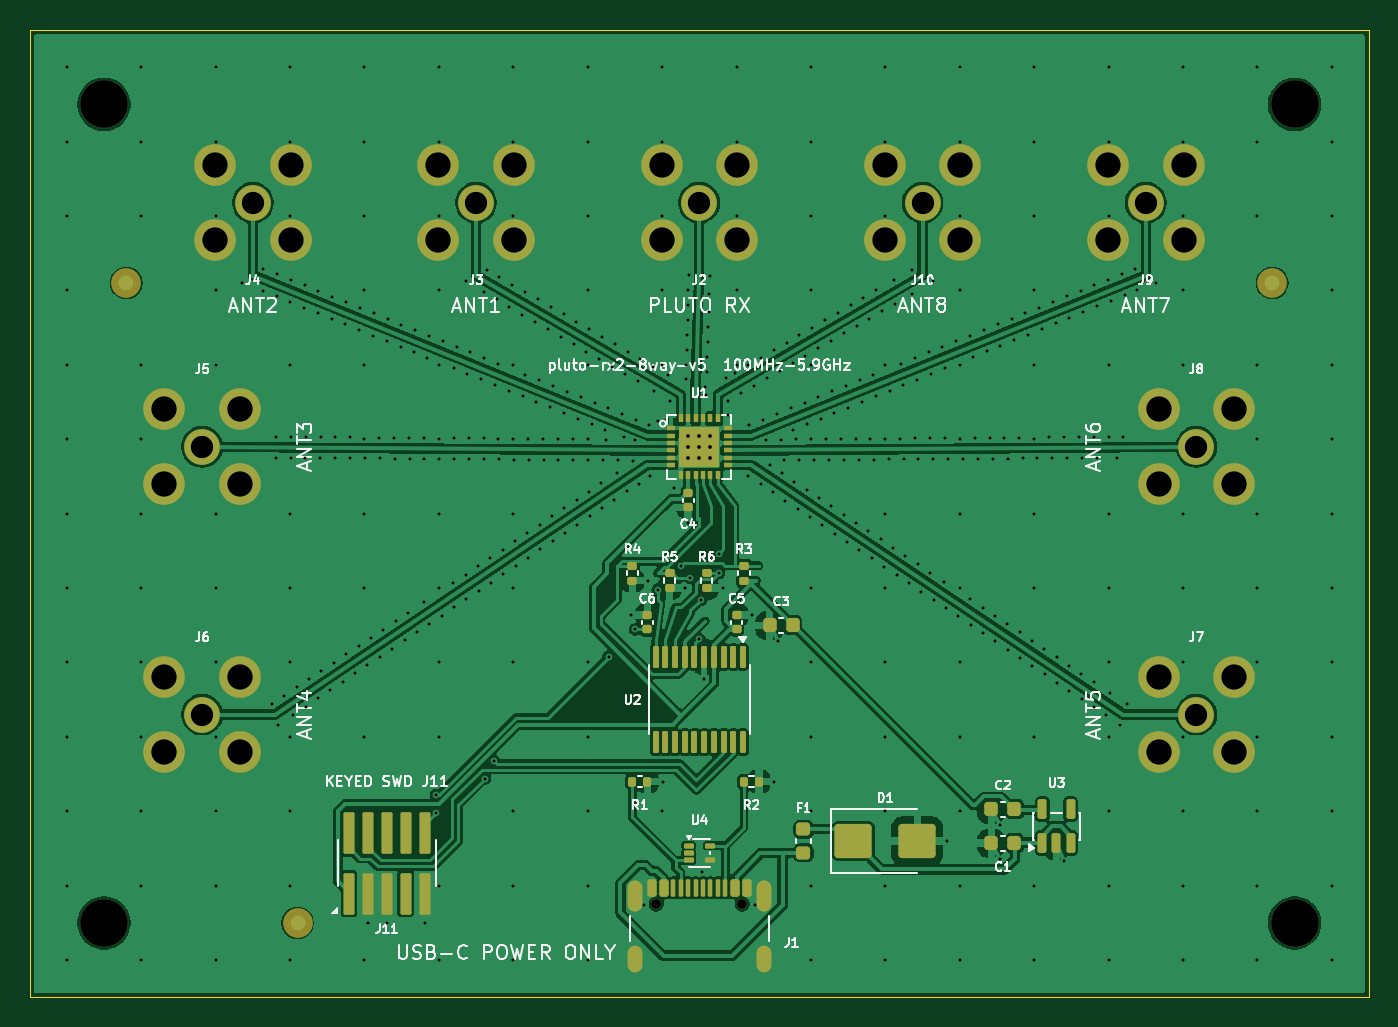
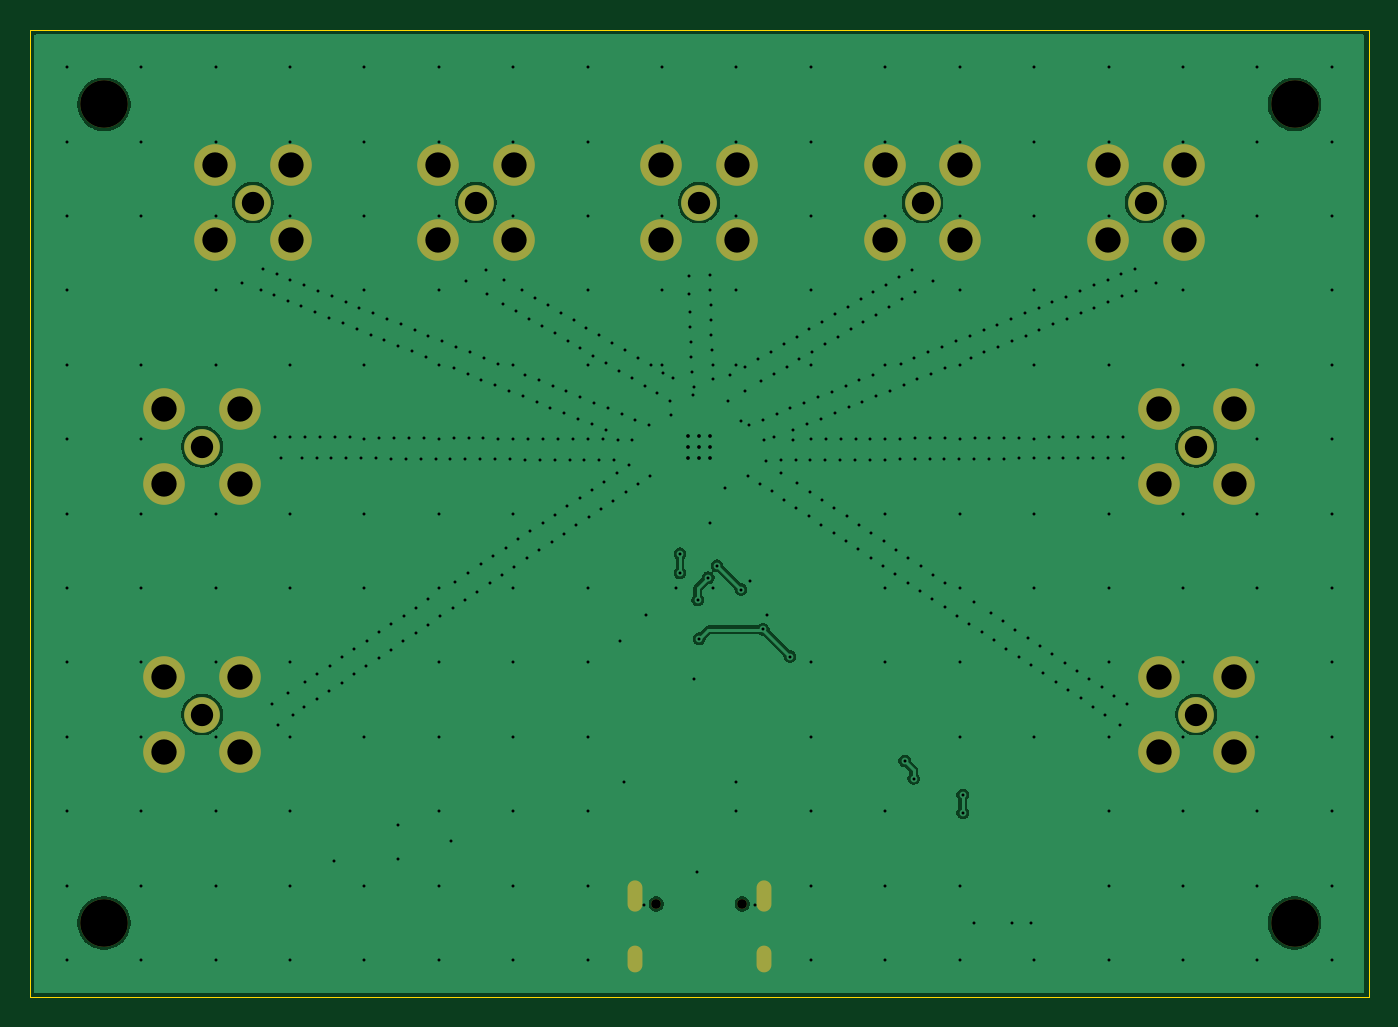
Circuit board: 11 layer files. Board 90.0 x 65.0 mm.
- bottom_copper: pluto_rx2_8way_v5-B_Cu.gbl (70877 bytes)
- bottom_mask: pluto_rx2_8way_v5-B_Mask.gbs (3762 bytes)
- paste: pluto_rx2_8way_v5-B_Paste.gbp (504 bytes)
- bottom_silk: pluto_rx2_8way_v5-B_Silkscreen.gbo (2341 bytes)
- outline: pluto_rx2_8way_v5-Edge_Cuts.gm1 (730 bytes)
- top_copper: pluto_rx2_8way_v5-F_Cu.gtl (173112 bytes)
- top_mask: pluto_rx2_8way_v5-F_Mask.gts (9110 bytes)
- paste: pluto_rx2_8way_v5-F_Paste.gtp (6116 bytes)
- top_silk: pluto_rx2_8way_v5-F_Silkscreen.gto (72485 bytes)
- drill: pluto_rx2_8way_v5-NPTH.drl (512 bytes)
- drill: pluto_rx2_8way_v5-PTH.drl (9787 bytes)

=== bottom_copper: pluto_rx2_8way_v5-B_Cu.gbl (70877 bytes, source omitted) ===
=== bottom_mask: pluto_rx2_8way_v5-B_Mask.gbs ===
%TF.GenerationSoftware,KiCad,Pcbnew,10.0.4-10.0.4~ubuntu24.04.1*%
%TF.CreationDate,2026-08-13T21:20:46-07:00*%
%TF.ProjectId,pluto_rx2_8way_v5,706c7574-6f5f-4727-9832-5f387761795f,rev?*%
%TF.SameCoordinates,Original*%
%TF.FileFunction,Soldermask,Bot*%
%TF.FilePolarity,Negative*%
%FSLAX46Y46*%
G04 Gerber Fmt 4.6, Leading zero omitted, Abs format (unit mm)*
G04 Created by KiCad (PCBNEW 10.0.4-10.0.4~ubuntu24.04.1) date 2026-08-13 21:20:46*
%MOMM*%
%LPD*%
G01*
G04 APERTURE LIST*
%ADD10C,2.400000*%
%ADD11C,2.800000*%
%ADD12C,0.650000*%
%ADD13O,1.000000X2.100000*%
%ADD14O,1.000000X1.800000*%
%ADD15C,3.200000*%
%ADD16C,0.350000*%
%ADD17O,0.600000X1.700000*%
%ADD18O,0.600000X1.400000*%
G04 APERTURE END LIST*
D10*
%TO.C,J7*%
X98400000Y-66000000D03*
D11*
X95860000Y-68540000D03*
X95860000Y-63460000D03*
X100940000Y-68540000D03*
X100940000Y-63460000D03*
%TD*%
D10*
%TO.C,J3*%
X50000000Y-31600000D03*
D11*
X52540000Y-34140000D03*
X47460000Y-34140000D03*
X52540000Y-29060000D03*
X47460000Y-29060000D03*
%TD*%
D10*
%TO.C,J4*%
X35000000Y-31600000D03*
D11*
X37540000Y-34140000D03*
X32460000Y-34140000D03*
X37540000Y-29060000D03*
X32460000Y-29060000D03*
%TD*%
D10*
%TO.C,J6*%
X31600000Y-66000000D03*
D11*
X34140000Y-63460000D03*
X34140000Y-68540000D03*
X29060000Y-63460000D03*
X29060000Y-68540000D03*
%TD*%
D10*
%TO.C,J8*%
X98400000Y-48000000D03*
D11*
X95860000Y-50540000D03*
X95860000Y-45460000D03*
X100940000Y-50540000D03*
X100940000Y-45460000D03*
%TD*%
D12*
%TO.C,J1*%
X62110000Y-78720000D03*
X67890000Y-78720000D03*
D13*
X60680000Y-78220000D03*
D14*
X60680000Y-82400000D03*
D13*
X69320000Y-78220000D03*
D14*
X69320000Y-82400000D03*
%TD*%
D10*
%TO.C,J9*%
X95000000Y-31600000D03*
D11*
X97540000Y-34140000D03*
X92460000Y-34140000D03*
X97540000Y-29060000D03*
X92460000Y-29060000D03*
%TD*%
D15*
%TO.C,H4*%
X105000000Y-80000000D03*
%TD*%
%TO.C,H2*%
X105000000Y-25000000D03*
%TD*%
%TO.C,H1*%
X25000000Y-25000000D03*
%TD*%
D10*
%TO.C,J5*%
X31600000Y-48000000D03*
D11*
X34140000Y-45460000D03*
X34140000Y-50540000D03*
X29060000Y-45460000D03*
X29060000Y-50540000D03*
%TD*%
D10*
%TO.C,J2*%
X65000000Y-31600000D03*
D11*
X67540000Y-34140000D03*
X62460000Y-34140000D03*
X67540000Y-29060000D03*
X62460000Y-29060000D03*
%TD*%
D15*
%TO.C,H3*%
X25000000Y-80000000D03*
%TD*%
D10*
%TO.C,J10*%
X80000000Y-31600000D03*
D11*
X82540000Y-34140000D03*
X77460000Y-34140000D03*
X82540000Y-29060000D03*
X77460000Y-29060000D03*
%TD*%
D16*
X98400000Y-66000000D03*
X95860000Y-68540000D03*
X95860000Y-63460000D03*
X100940000Y-68540000D03*
X100940000Y-63460000D03*
X50000000Y-31600000D03*
X52540000Y-34140000D03*
X47460000Y-34140000D03*
X52540000Y-29060000D03*
X47460000Y-29060000D03*
X35000000Y-31600000D03*
X37540000Y-34140000D03*
X32460000Y-34140000D03*
X37540000Y-29060000D03*
X32460000Y-29060000D03*
X31600000Y-66000000D03*
X34140000Y-63460000D03*
X34140000Y-68540000D03*
X29060000Y-63460000D03*
X29060000Y-68540000D03*
X98400000Y-48000000D03*
X95860000Y-50540000D03*
X95860000Y-45460000D03*
X100940000Y-50540000D03*
X100940000Y-45460000D03*
X62110000Y-78720000D03*
X67890000Y-78720000D03*
D17*
X60680000Y-78220000D03*
D18*
X60680000Y-82400000D03*
D17*
X69320000Y-78220000D03*
D18*
X69320000Y-82400000D03*
D16*
X95000000Y-31600000D03*
X97540000Y-34140000D03*
X92460000Y-34140000D03*
X97540000Y-29060000D03*
X92460000Y-29060000D03*
X105000000Y-80000000D03*
X105000000Y-25000000D03*
X25000000Y-25000000D03*
X31600000Y-48000000D03*
X34140000Y-45460000D03*
X34140000Y-50540000D03*
X29060000Y-45460000D03*
X29060000Y-50540000D03*
X65000000Y-31600000D03*
X67540000Y-34140000D03*
X62460000Y-34140000D03*
X67540000Y-29060000D03*
X62460000Y-29060000D03*
X25000000Y-80000000D03*
X80000000Y-31600000D03*
X82540000Y-34140000D03*
X77460000Y-34140000D03*
X82540000Y-29060000D03*
X77460000Y-29060000D03*
M02*

=== paste: pluto_rx2_8way_v5-B_Paste.gbp ===
%TF.GenerationSoftware,KiCad,Pcbnew,10.0.4-10.0.4~ubuntu24.04.1*%
%TF.CreationDate,2026-08-13T21:20:46-07:00*%
%TF.ProjectId,pluto_rx2_8way_v5,706c7574-6f5f-4727-9832-5f387761795f,rev?*%
%TF.SameCoordinates,Original*%
%TF.FileFunction,Paste,Bot*%
%TF.FilePolarity,Positive*%
%FSLAX46Y46*%
G04 Gerber Fmt 4.6, Leading zero omitted, Abs format (unit mm)*
G04 Created by KiCad (PCBNEW 10.0.4-10.0.4~ubuntu24.04.1) date 2026-08-13 21:20:46*
%MOMM*%
%LPD*%
G01*
G04 APERTURE LIST*
G04 APERTURE END LIST*
M02*

=== bottom_silk: pluto_rx2_8way_v5-B_Silkscreen.gbo ===
%TF.GenerationSoftware,KiCad,Pcbnew,10.0.4-10.0.4~ubuntu24.04.1*%
%TF.CreationDate,2026-08-13T21:20:46-07:00*%
%TF.ProjectId,pluto_rx2_8way_v5,706c7574-6f5f-4727-9832-5f387761795f,rev?*%
%TF.SameCoordinates,Original*%
%TF.FileFunction,Legend,Bot*%
%TF.FilePolarity,Positive*%
%FSLAX46Y46*%
G04 Gerber Fmt 4.6, Leading zero omitted, Abs format (unit mm)*
G04 Created by KiCad (PCBNEW 10.0.4-10.0.4~ubuntu24.04.1) date 2026-08-13 21:20:46*
%MOMM*%
%LPD*%
G01*
G04 APERTURE LIST*
%ADD10C,2.400000*%
%ADD11C,2.800000*%
%ADD12C,0.650000*%
%ADD13O,1.000000X2.100000*%
%ADD14O,1.000000X1.800000*%
%ADD15C,3.200000*%
G04 APERTURE END LIST*
%LPC*%
D10*
%TO.C,J7*%
X98400000Y-66000000D03*
D11*
X95860000Y-68540000D03*
X95860000Y-63460000D03*
X100940000Y-68540000D03*
X100940000Y-63460000D03*
%TD*%
D10*
%TO.C,J3*%
X50000000Y-31600000D03*
D11*
X52540000Y-34140000D03*
X47460000Y-34140000D03*
X52540000Y-29060000D03*
X47460000Y-29060000D03*
%TD*%
D10*
%TO.C,J4*%
X35000000Y-31600000D03*
D11*
X37540000Y-34140000D03*
X32460000Y-34140000D03*
X37540000Y-29060000D03*
X32460000Y-29060000D03*
%TD*%
D10*
%TO.C,J6*%
X31600000Y-66000000D03*
D11*
X34140000Y-63460000D03*
X34140000Y-68540000D03*
X29060000Y-63460000D03*
X29060000Y-68540000D03*
%TD*%
D10*
%TO.C,J8*%
X98400000Y-48000000D03*
D11*
X95860000Y-50540000D03*
X95860000Y-45460000D03*
X100940000Y-50540000D03*
X100940000Y-45460000D03*
%TD*%
D12*
%TO.C,J1*%
X62110000Y-78720000D03*
X67890000Y-78720000D03*
D13*
X60680000Y-78220000D03*
D14*
X60680000Y-82400000D03*
D13*
X69320000Y-78220000D03*
D14*
X69320000Y-82400000D03*
%TD*%
D10*
%TO.C,J9*%
X95000000Y-31600000D03*
D11*
X97540000Y-34140000D03*
X92460000Y-34140000D03*
X97540000Y-29060000D03*
X92460000Y-29060000D03*
%TD*%
D15*
%TO.C,H4*%
X105000000Y-80000000D03*
%TD*%
%TO.C,H2*%
X105000000Y-25000000D03*
%TD*%
%TO.C,H1*%
X25000000Y-25000000D03*
%TD*%
D10*
%TO.C,J5*%
X31600000Y-48000000D03*
D11*
X34140000Y-45460000D03*
X34140000Y-50540000D03*
X29060000Y-45460000D03*
X29060000Y-50540000D03*
%TD*%
D10*
%TO.C,J2*%
X65000000Y-31600000D03*
D11*
X67540000Y-34140000D03*
X62460000Y-34140000D03*
X67540000Y-29060000D03*
X62460000Y-29060000D03*
%TD*%
D15*
%TO.C,H3*%
X25000000Y-80000000D03*
%TD*%
D10*
%TO.C,J10*%
X80000000Y-31600000D03*
D11*
X82540000Y-34140000D03*
X77460000Y-34140000D03*
X82540000Y-29060000D03*
X77460000Y-29060000D03*
%TD*%
%LPD*%
M02*

=== outline: pluto_rx2_8way_v5-Edge_Cuts.gm1 ===
%TF.GenerationSoftware,KiCad,Pcbnew,10.0.4-10.0.4~ubuntu24.04.1*%
%TF.CreationDate,2026-08-13T21:20:46-07:00*%
%TF.ProjectId,pluto_rx2_8way_v5,706c7574-6f5f-4727-9832-5f387761795f,rev?*%
%TF.SameCoordinates,Original*%
%TF.FileFunction,Profile,NP*%
%FSLAX46Y46*%
G04 Gerber Fmt 4.6, Leading zero omitted, Abs format (unit mm)*
G04 Created by KiCad (PCBNEW 10.0.4-10.0.4~ubuntu24.04.1) date 2026-08-13 21:20:46*
%MOMM*%
%LPD*%
G01*
G04 APERTURE LIST*
%TA.AperFunction,Profile*%
%ADD10C,0.100000*%
%TD*%
G04 APERTURE END LIST*
D10*
X20000000Y-20000000D02*
X20000000Y-85000000D01*
X20000000Y-20000000D02*
X110000000Y-20000000D01*
X20000000Y-85000000D02*
X110000000Y-85000000D01*
X110000000Y-20000000D02*
X110000000Y-85000000D01*
M02*

=== top_copper: pluto_rx2_8way_v5-F_Cu.gtl (173112 bytes, source omitted) ===
=== top_mask: pluto_rx2_8way_v5-F_Mask.gts (9110 bytes, source omitted) ===
=== paste: pluto_rx2_8way_v5-F_Paste.gtp ===
%TF.GenerationSoftware,KiCad,Pcbnew,10.0.4-10.0.4~ubuntu24.04.1*%
%TF.CreationDate,2026-08-13T21:20:46-07:00*%
%TF.ProjectId,pluto_rx2_8way_v5,706c7574-6f5f-4727-9832-5f387761795f,rev?*%
%TF.SameCoordinates,Original*%
%TF.FileFunction,Paste,Top*%
%TF.FilePolarity,Positive*%
%FSLAX46Y46*%
G04 Gerber Fmt 4.6, Leading zero omitted, Abs format (unit mm)*
G04 Created by KiCad (PCBNEW 10.0.4-10.0.4~ubuntu24.04.1) date 2026-08-13 21:20:46*
%MOMM*%
%LPD*%
G01*
G04 APERTURE LIST*
G04 Aperture macros list*
%AMRoundRect*
0 Rectangle with rounded corners*
0 $1 Rounding radius*
0 $2 $3 $4 $5 $6 $7 $8 $9 X,Y pos of 4 corners*
0 Add a 4 corners polygon primitive as box body*
4,1,4,$2,$3,$4,$5,$6,$7,$8,$9,$2,$3,0*
0 Add four circle primitives for the rounded corners*
1,1,$1+$1,$2,$3*
1,1,$1+$1,$4,$5*
1,1,$1+$1,$6,$7*
1,1,$1+$1,$8,$9*
0 Add four rect primitives between the rounded corners*
20,1,$1+$1,$2,$3,$4,$5,0*
20,1,$1+$1,$4,$5,$6,$7,0*
20,1,$1+$1,$6,$7,$8,$9,0*
20,1,$1+$1,$8,$9,$2,$3,0*%
G04 Aperture macros list end*
%ADD10RoundRect,0.225000X0.225000X0.250000X-0.225000X0.250000X-0.225000X-0.250000X0.225000X-0.250000X0*%
%ADD11RoundRect,0.135000X-0.185000X0.135000X-0.185000X-0.135000X0.185000X-0.135000X0.185000X0.135000X0*%
%ADD12RoundRect,0.150000X-0.150000X-0.425000X0.150000X-0.425000X0.150000X0.425000X-0.150000X0.425000X0*%
%ADD13RoundRect,0.075000X-0.075000X-0.500000X0.075000X-0.500000X0.075000X0.500000X-0.075000X0.500000X0*%
%ADD14O,1.000000X2.100000*%
%ADD15O,1.000000X1.800000*%
%ADD16RoundRect,0.150000X0.150000X-0.512500X0.150000X0.512500X-0.150000X0.512500X-0.150000X-0.512500X0*%
%ADD17RoundRect,0.087500X-0.250000X-0.087500X0.250000X-0.087500X0.250000X0.087500X-0.250000X0.087500X0*%
%ADD18RoundRect,0.140000X0.170000X-0.140000X0.170000X0.140000X-0.170000X0.140000X-0.170000X-0.140000X0*%
%ADD19RoundRect,0.135000X0.185000X-0.135000X0.185000X0.135000X-0.185000X0.135000X-0.185000X-0.135000X0*%
%ADD20RoundRect,0.135000X-0.135000X-0.185000X0.135000X-0.185000X0.135000X0.185000X-0.135000X0.185000X0*%
%ADD21RoundRect,0.100000X-0.100000X0.637500X-0.100000X-0.637500X0.100000X-0.637500X0.100000X0.637500X0*%
%ADD22RoundRect,0.140000X-0.170000X0.140000X-0.170000X-0.140000X0.170000X-0.140000X0.170000X0.140000X0*%
%ADD23RoundRect,0.250000X-1.000000X-0.900000X1.000000X-0.900000X1.000000X0.900000X-1.000000X0.900000X0*%
%ADD24RoundRect,0.218750X0.256250X-0.218750X0.256250X0.218750X-0.256250X0.218750X-0.256250X-0.218750X0*%
%ADD25R,1.150000X1.150000*%
%ADD26R,0.600000X0.300000*%
%ADD27R,0.300000X0.600000*%
%ADD28RoundRect,0.111000X-0.259000X-1.284000X0.259000X-1.284000X0.259000X1.284000X-0.259000X1.284000X0*%
%ADD29O,0.600000X1.700000*%
%ADD30O,0.600000X1.400000*%
G04 APERTURE END LIST*
D10*
%TO.C,C2*%
X86175000Y-72360000D03*
X84625000Y-72360000D03*
%TD*%
D11*
%TO.C,R4*%
X60500000Y-55990000D03*
X60500000Y-57010000D03*
%TD*%
D12*
%TO.C,J1*%
X61800000Y-77645000D03*
X62600000Y-77645000D03*
D13*
X63750000Y-77645000D03*
X64750000Y-77645000D03*
X65250000Y-77645000D03*
X66250000Y-77645000D03*
D12*
X67400000Y-77645000D03*
X68200000Y-77645000D03*
X68200000Y-77645000D03*
X67400000Y-77645000D03*
D13*
X66750000Y-77645000D03*
X65750000Y-77645000D03*
X64250000Y-77645000D03*
X63250000Y-77645000D03*
D12*
X62600000Y-77645000D03*
X61800000Y-77645000D03*
D14*
X60680000Y-78220000D03*
D15*
X60680000Y-82400000D03*
D14*
X69320000Y-78220000D03*
D15*
X69320000Y-82400000D03*
%TD*%
D16*
%TO.C,U3*%
X88050000Y-74637500D03*
X89000000Y-74637500D03*
X89950000Y-74637500D03*
X89950000Y-72362500D03*
X88050000Y-72362500D03*
%TD*%
D10*
%TO.C,C1*%
X86175000Y-74640000D03*
X84625000Y-74640000D03*
%TD*%
D17*
%TO.C,U4*%
X64287500Y-74800000D03*
X64287500Y-75300000D03*
X64287500Y-75800000D03*
X65712500Y-75800000D03*
X65712500Y-74800000D03*
%TD*%
D18*
%TO.C,C5*%
X67500000Y-60280000D03*
X67500000Y-59320000D03*
%TD*%
D11*
%TO.C,R5*%
X63000000Y-56490000D03*
X63000000Y-57510000D03*
%TD*%
D18*
%TO.C,C6*%
X61500000Y-60280000D03*
X61500000Y-59320000D03*
%TD*%
D10*
%TO.C,C3*%
X71275000Y-60000000D03*
X69725000Y-60000000D03*
%TD*%
D19*
%TO.C,R3*%
X68000000Y-57010000D03*
X68000000Y-55990000D03*
%TD*%
D20*
%TO.C,R1*%
X60490000Y-70500000D03*
X61510000Y-70500000D03*
%TD*%
D11*
%TO.C,R6*%
X65500000Y-56490000D03*
X65500000Y-57510000D03*
%TD*%
D21*
%TO.C,U2*%
X67925000Y-62137500D03*
X67275000Y-62137500D03*
X66625000Y-62137500D03*
X65975000Y-62137500D03*
X65325000Y-62137500D03*
X64675000Y-62137500D03*
X64025000Y-62137500D03*
X63375000Y-62137500D03*
X62725000Y-62137500D03*
X62075000Y-62137500D03*
X62075000Y-67862500D03*
X62725000Y-67862500D03*
X63375000Y-67862500D03*
X64025000Y-67862500D03*
X64675000Y-67862500D03*
X65325000Y-67862500D03*
X65975000Y-67862500D03*
X66625000Y-67862500D03*
X67275000Y-67862500D03*
X67925000Y-67862500D03*
%TD*%
D22*
%TO.C,C4*%
X64250000Y-51120000D03*
X64250000Y-52080000D03*
%TD*%
D23*
%TO.C,D1*%
X75350000Y-74500000D03*
X79650000Y-74500000D03*
%TD*%
D24*
%TO.C,F1*%
X72000000Y-75287500D03*
X72000000Y-73712500D03*
%TD*%
D25*
%TO.C,U1*%
X64325000Y-47325000D03*
X64325000Y-48675000D03*
X65675000Y-47325000D03*
X65675000Y-48675000D03*
D26*
X63100000Y-46750000D03*
X63100000Y-47250000D03*
X63100000Y-47750000D03*
X63100000Y-48250000D03*
X63100000Y-48750000D03*
X63100000Y-49250000D03*
D27*
X63750000Y-49900000D03*
X64250000Y-49900000D03*
X64750000Y-49900000D03*
X65250000Y-49900000D03*
X65750000Y-49900000D03*
X66250000Y-49900000D03*
D26*
X66900000Y-49250000D03*
X66900000Y-48750000D03*
X66900000Y-48250000D03*
X66900000Y-47750000D03*
X66900000Y-47250000D03*
X66900000Y-46750000D03*
D27*
X66250000Y-46100000D03*
X65750000Y-46100000D03*
X65250000Y-46100000D03*
X64750000Y-46100000D03*
X64250000Y-46100000D03*
X63750000Y-46100000D03*
%TD*%
D20*
%TO.C,R2*%
X67990000Y-70500000D03*
X69010000Y-70500000D03*
%TD*%
D28*
%TO.C,J11*%
X41460000Y-78032500D03*
X41460000Y-73967500D03*
X42730000Y-78032500D03*
X42730000Y-73967500D03*
X44000000Y-78032500D03*
X44000000Y-73967500D03*
X45270000Y-78032500D03*
X45270000Y-73967500D03*
X46540000Y-78032500D03*
X46540000Y-73967500D03*
%TD*%
D29*
X60680000Y-78220000D03*
D30*
X60680000Y-82400000D03*
D29*
X69320000Y-78220000D03*
D30*
X69320000Y-82400000D03*
M02*

=== top_silk: pluto_rx2_8way_v5-F_Silkscreen.gto (72485 bytes, source omitted) ===
=== drill: pluto_rx2_8way_v5-NPTH.drl ===
M48
; DRILL file KiCad 10.0.4-10.0.4~ubuntu24.04.1 date 2026-08-13T21:20:46
; FORMAT={-:-/ absolute / metric / decimal}
; #@! TF.CreationDate,2026-08-13T21:20:46-07:00
; #@! TF.GenerationSoftware,Kicad,Pcbnew,10.0.4-10.0.4~ubuntu24.04.1
; #@! TF.FileFunction,NonPlated,1,4,NPTH
FMAT,2
METRIC
; #@! TA.AperFunction,NonPlated,NPTH,ComponentDrill
T1C0.650
; #@! TA.AperFunction,NonPlated,NPTH,ComponentDrill
T2C3.200
%
G90
G05
T1
X62.11Y-78.72
X67.89Y-78.72
T2
X25.0Y-25.0
X25.0Y-80.0
X105.0Y-25.0
X105.0Y-80.0
M30

=== drill: pluto_rx2_8way_v5-PTH.drl (9787 bytes, source omitted) ===
